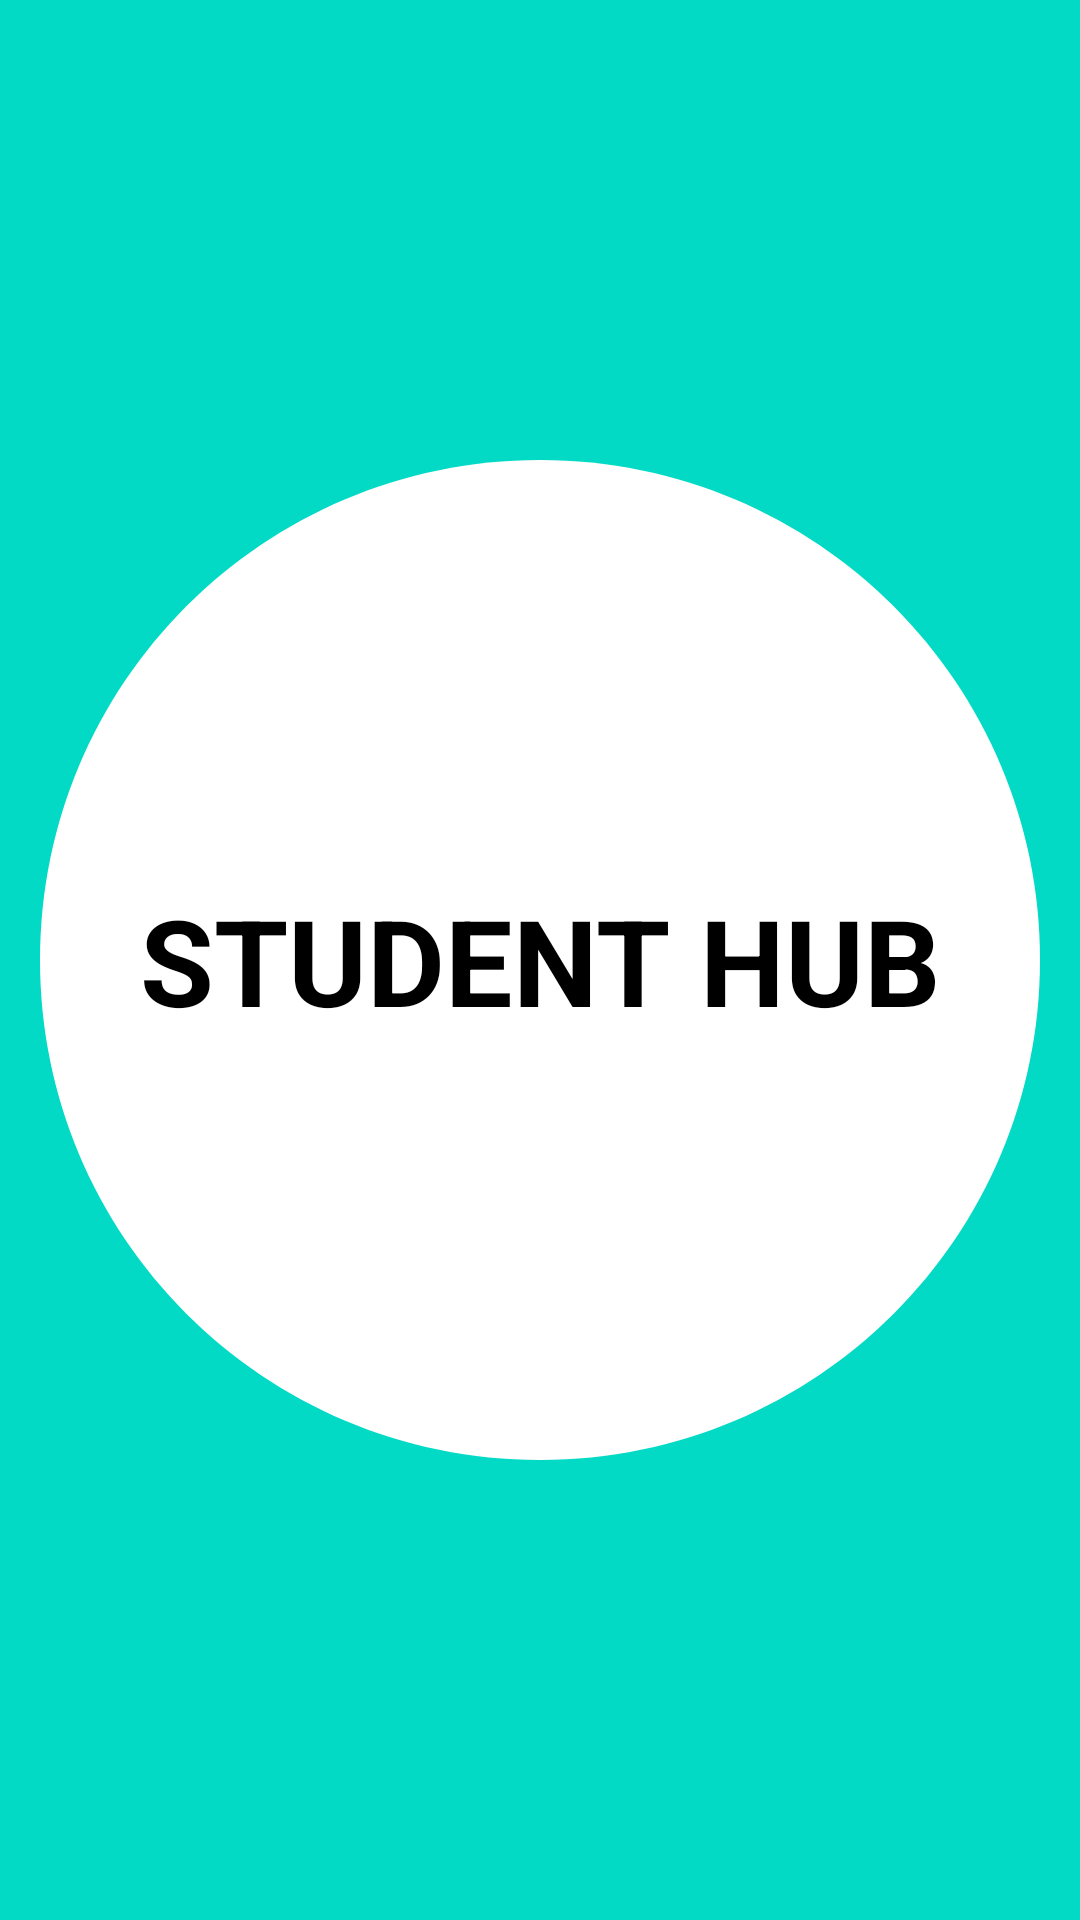

Here is an Android app screen rendered from its layout file. Give the layout XML and the strings, colors and styles it references.
<!-- AndroidManifest.xml: application theme Theme.StudentHub -->
<!-- res/layout/activity_splash.xml -->
<?xml version="1.0" encoding="utf-8"?>
<RelativeLayout xmlns:android="http://schemas.android.com/apk/res/android"
    xmlns:tools="http://schemas.android.com/tools"
    android:layout_width="match_parent"
    android:layout_height="match_parent"
    android:orientation="vertical"
    android:background="@color/teal_200"
    tools:context=".SplashActivity">

    <ImageView
        android:layout_width="wrap_content"
        android:layout_height="wrap_content"
        android:layout_centerInParent="true"
        android:scaleType="centerCrop"
        android:src="@drawable/ic_circle"
        tools:ignore="ContentDescription" />

    <TextView
        android:layout_width="match_parent"
        android:layout_height="wrap_content"
        android:gravity="center"
        android:text="@string/app_name"
        android:textAllCaps="true"
        android:textSize="40sp"
        android:textStyle="bold"
        android:textColor="@color/black"
        android:layout_centerInParent="true"/>
</RelativeLayout>
<!-- resources referenced by this layout -->
<resources>
  <!-- drawable ic_circle (drawable-v24) -->
  <vector xmlns:tools="http://schemas.android.com/tools"
      android:autoMirrored="true" android:height="400dp"
      android:tint="#FFFFFF" android:viewportHeight="24"
      android:viewportWidth="24" android:width="400dp" xmlns:android="http://schemas.android.com/apk/res/android"
      tools:ignore="VectorRaster">
      <path android:fillColor="@android:color/white" android:pathData="M12,2C6.47,2 2,6.47 2,12s4.47,10 10,10 10,-4.47 10,-10S17.53,2 12,2z"/>
  </vector>
  <string name="app_name">Student Hub</string>
  <style name="Theme.StudentHub" parent="Theme.MaterialComponents.DayNight.NoActionBar">
          
          <item name="colorPrimary">@color/purple_500</item>
          <item name="colorPrimaryVariant">@color/purple_700</item>
          <item name="colorOnPrimary">@color/white</item>
          
          <item name="colorSecondary">@color/teal_200</item>
          <item name="colorSecondaryVariant">@color/teal_700</item>
          <item name="colorOnSecondary">@color/black</item>
          
          <item name="android:statusBarColor">@color/black</item>
          
      </style>
  <!-- not gathered from this repository: default colours our renderer supplied (Android Studio template values) -->
  <color name="purple_500">#FF6200EE</color>
  <color name="purple_700">#FF3700B3</color>
  <color name="teal_200">#FF03DAC5</color>
  <color name="teal_700">#FF018786</color>
  <color name="black">#FF000000</color>
  <color name="white">#FFFFFFFF</color>
</resources>
